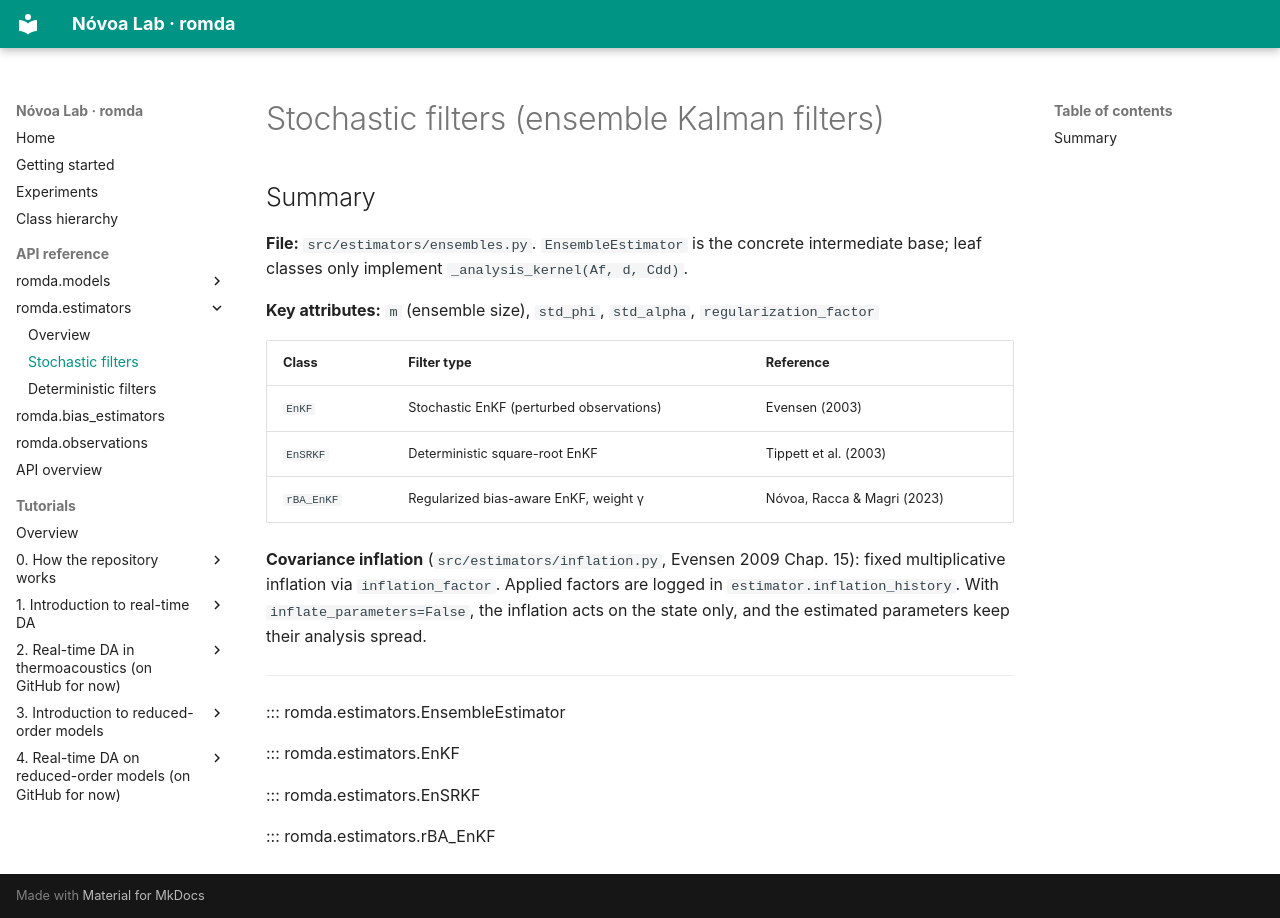

repository: andreanovoa/real-time-bias-aware-DA · page: api/filter_stochastic/index.html · generator: mkdocs

# Stochastic filters (ensemble Kalman filters)

## Summary

**File:** `src/estimators/ensembles.py`. `EnsembleEstimator` is the concrete intermediate base; leaf classes only implement `_analysis_kernel(Af, d, Cdd)`.

**Key attributes:** `m` (ensemble size), `std_phi`, `std_alpha`, `regularization_factor`

| Class | Filter type | Reference |
|---|---|---|
| `EnKF` | Stochastic EnKF (perturbed observations) | Evensen (2003) |
| `EnSRKF` | Deterministic square-root EnKF | Tippett et al. (2003) |
| `rBA_EnKF` | Regularized bias-aware EnKF, weight γ | Nóvoa, Racca & Magri (2023) |

**Covariance inflation** (`src/estimators/inflation.py`, Evensen 2009 Chap. 15): fixed
multiplicative inflation via `inflation_factor`. Applied factors are logged in
`estimator.inflation_history`. With `inflate_parameters=False`, the inflation acts on the
state only, and the estimated parameters keep their analysis spread.

------

::: romda.estimators.EnsembleEstimator

::: romda.estimators.EnKF

::: romda.estimators.EnSRKF

::: romda.estimators.rBA_EnKF
